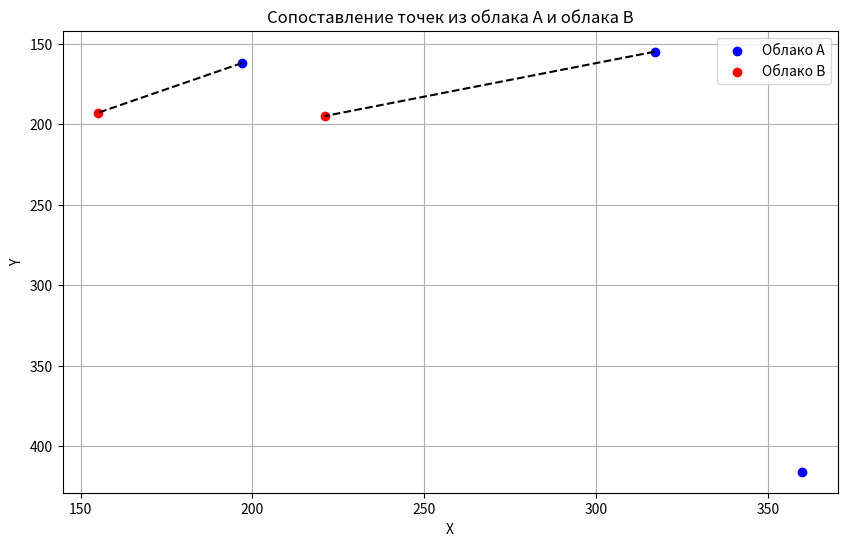

Generate this figure with matplotlib:
import numpy as np
import matplotlib.pyplot as plt
from scipy.spatial import distance
from scipy.optimize import linear_sum_assignment

# Пример данных: координаты точек в облаках A и B
cloud_A = np.array([(197, 162), (317, 155), (360, 416)])
cloud_B = np.array([(155, 193), (221, 195)])

distances = distance.cdist(cloud_A, cloud_B, 'euclidean')

# Решение задачи о назначениях (Assignment Problem) с использованием метода Венгерского (Hungarian algorithm)
row_indices, col_indices = linear_sum_assignment(distances)

# Визуализация
plt.figure(figsize=(10, 6))
plt.scatter(cloud_A[:, 0], cloud_A[:, 1], c='blue', label='Облако A')
plt.scatter(cloud_B[:, 0], cloud_B[:, 1], c='red', label='Облако B')

# Соединение соответствующих точек
for row, col in zip(row_indices, col_indices):
    plt.plot([cloud_A[row, 0], cloud_B[col, 0]], [cloud_A[row, 1], cloud_B[col, 1]], 'k--')

plt.gca().invert_yaxis()
# Настройка графика
plt.xlabel('X')
plt.ylabel('Y')
plt.title('Сопоставление точек из облака A и облака B')
plt.legend()
plt.grid(True)
plt.show()
